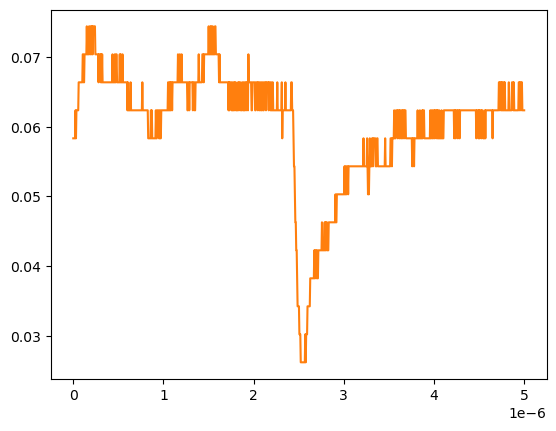

Values plotted in this chart, from the file beside it:
# KEYSIGHT TECHNOLOGIES, MSO-X 3024T, MY58262555, 07.30.2019051434
# time, 1
# 2024-09-13 12:30:41.908291
0.000000000000000000e+00, 5.832910000000000178e-02
5.005005005005005112e-09, 5.832910000000000178e-02
1.001001001001001022e-08, 5.832910000000000178e-02
1.501501501501501616e-08, 5.832910000000000178e-02
2.002002002002002045e-08, 5.832910000000000178e-02
2.502502502502502473e-08, 6.234920000000000045e-02
3.003003003003003233e-08, 5.832910000000000178e-02
3.503503503503503330e-08, 6.234920000000000045e-02
4.004004004004004090e-08, 6.234920000000000045e-02
4.504504504504504849e-08, 6.234920000000000045e-02
5.005005005005004947e-08, 6.234920000000000045e-02
5.505505505505505706e-08, 6.234920000000000045e-02
6.006006006006006466e-08, 6.636930000000000607e-02
6.506506506506506563e-08, 6.636930000000000607e-02
7.007007007007006661e-08, 6.636930000000000607e-02
7.507507507507508082e-08, 6.636930000000000607e-02
8.008008008008008180e-08, 6.636930000000000607e-02
8.508508508508508277e-08, 6.636930000000000607e-02
9.009009009009009698e-08, 6.636930000000000607e-02
9.509509509509509796e-08, 6.636930000000000607e-02
1.001001001001000989e-07, 6.636930000000000607e-02
1.051051051051051131e-07, 7.038940000000000474e-02
1.101101101101101141e-07, 7.038940000000000474e-02
1.151151151151151151e-07, 6.636930000000000607e-02
1.201201201201201293e-07, 6.636930000000000607e-02
1.251251251251251171e-07, 7.038940000000000474e-02
1.301301301301301313e-07, 7.038940000000000474e-02
1.351351351351351455e-07, 7.038940000000000474e-02
1.401401401401401332e-07, 7.038940000000000474e-02
1.451451451451451474e-07, 7.038940000000000474e-02
1.501501501501501616e-07, 7.440950000000000342e-02
1.551551551551551494e-07, 7.038940000000000474e-02
1.601601601601601636e-07, 7.038940000000000474e-02
1.651651651651651778e-07, 7.038940000000000474e-02
1.701701701701701655e-07, 7.038940000000000474e-02
1.751751751751751798e-07, 7.440950000000000342e-02
1.801801801801801940e-07, 7.440950000000000342e-02
1.851851851851851817e-07, 7.038940000000000474e-02
1.901901901901901959e-07, 7.038940000000000474e-02
1.951951951951952101e-07, 7.440950000000000342e-02
2.002002002002001979e-07, 7.440950000000000342e-02
2.052052052052052121e-07, 7.038940000000000474e-02
2.102102102102102263e-07, 7.440950000000000342e-02
2.152152152152152140e-07, 7.038940000000000474e-02
2.202202202202202282e-07, 7.440950000000000342e-02
2.252252252252252425e-07, 7.440950000000000342e-02
2.302302302302302302e-07, 7.440950000000000342e-02
2.352352352352352444e-07, 7.440950000000000342e-02
2.402402402402402586e-07, 7.440950000000000342e-02
2.452452452452452728e-07, 7.038940000000000474e-02
2.502502502502502341e-07, 7.038940000000000474e-02
2.552552552552552483e-07, 7.038940000000000474e-02
2.602602602602602625e-07, 7.038940000000000474e-02
2.652652652652652767e-07, 7.038940000000000474e-02
2.702702702702702909e-07, 7.038940000000000474e-02
2.752752752752753052e-07, 7.038940000000000474e-02
2.802802802802802664e-07, 6.636930000000000607e-02
2.852852852852852806e-07, 7.038940000000000474e-02
... 942 more rows
